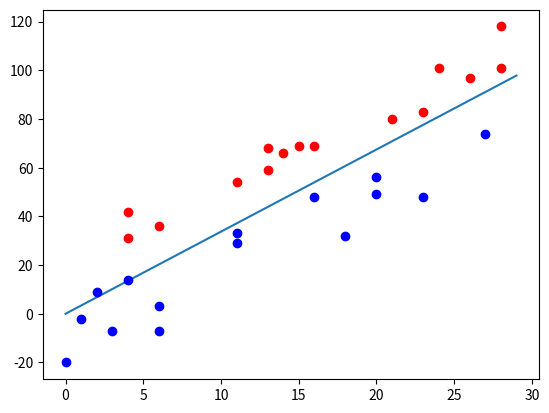

Recreate this plot in Python.
import random
import numpy as np
import matplotlib.pyplot as plt  


it = 0
def rand_seed(m, b, num=2):
    # create empty list
    x_coor = []
    y_coor = []
    label = []
    # positive and negtive point number
    pos_num = int(num / 2)
    neg_num = num - pos_num
    # random create point
    for i in range(pos_num):
        x = random.randint(0, 30)
        r = random.randint(1, 30)
        y = m * x + b - r
        # save the coordinate of x and y
        x_coor.append(x)
        y_coor.append(y)
        # save label, right=1, left=0
        label.append(1 if m >= 0 else -1)

    for i in range(neg_num):
        x = random.randint(0, 30)
        r = random.randint(1, 30)
        y = m * x + b + r
        x_coor.append(x)
        y_coor.append(y)
        label.append(-1 if m >= 0 else 1)
    return x_coor, y_coor, label


def checkPLA (wt,x_c,y_c,l_c):
    result = None
    
    for i in range(len(x_c)):
        datap = [float(x_c[i]), float(y_c[i])]
        datap = np.array(datap)
        if int(np.sign(wt.T.dot(datap))) != l_c[i]:
            result =  datap, l_c[i]
            return result
    return result
    
if __name__ == '__main__':
    # set value of m and b 
    #m, b = 4, 3
    m = random.randint(-4.0,4.0)
    b = random.randint(0, 5)
    # plot the function curve
    x = np.arange(30)   # x = [0, 1,..., 29]
    y = m * x + b
    # plot the random point
    # blue for positive and red for negative
    x_coor, y_coor, label = rand_seed(m, b, num=30)
    w = np.array([0.0,0.0])
    iteration = 0
    while checkPLA(w,x_coor,y_coor,label) is not None:
        datas,lr = checkPLA(w,x_coor,y_coor,label)
        w += datas * lr
        iteration+=1
        if(iteration > 300):
            break;
    
    print("iterations:",iteration)
    pla_x = np.arange(30)
    pla_y,pla_b = -w[0]/w[1], -1/w[1]
    plt.plot(pla_x, pla_y*pla_x + pla_b)
    plt.plot(x_coor[:15], y_coor[:15], 'o', color='blue')
    plt.plot(x_coor[15:], y_coor[15:], 'o', color='red')
    plt.show()
